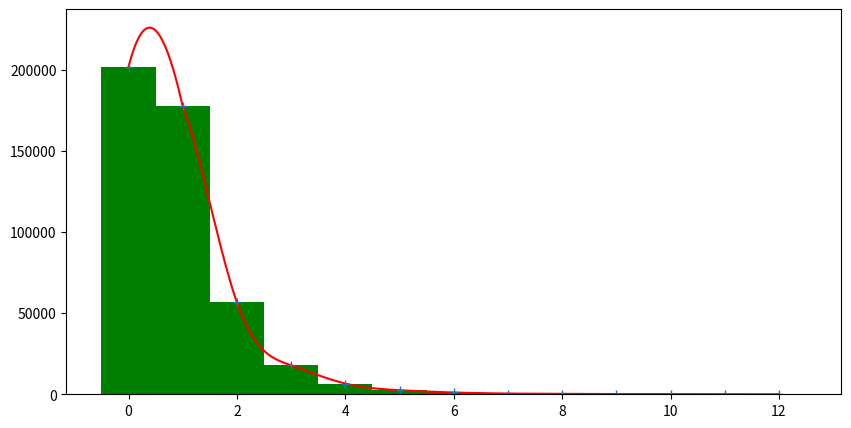

This figure's Python source:
import numpy as np
import matplotlib.pyplot as plt
import time
######################################################################
def gauss_solve(arr_A,arr_B,arrx,n,width):#高斯消元法，用于求解矩阵M
    for k in range(n-1):
        if arr_A[k][k]==0:
            print('主元为0，消元失败')
            return -1
        for i in range(k+1,n):
            temp=arr_A[i][k] / arr_A[k][k]
            for j in range(k,n):
                arr_A[i][j] = arr_A[i][j] - temp * arr_A[k][j]
            arr_B[i] = arr_B[i] - temp * arr_B[k]

    arrx[n - 1] = arr_B[n - 1] / arr_A[n - 1][n - 1]
    for k in range(n-1,-1,-1):
        temp = arr_B[k]
        for j in range(k+1,n):
            temp = temp - arr_A[k][j] * arrx[j]
        arrx[k] = temp / arr_A[k][k]
###################################
def spline(x_0,y_0,x):#分段三次样条插值
    mat_D=np.zeros(len(x_0))
    for i in range(1,len(x_0)-1):
        x0_temp=x_0[i-1:i+2]
        y0_temp=y_0[i-1:i+2]
        for j in range(1,3):
            for q in range(2,j-1,-1):
                y0_temp[q] = (y0_temp[q]-y0_temp[q-1]) / (x0_temp[q]-x0_temp[q-j])
        mat_D[i]=6*y0_temp[2]

    mat_h=np.zeros(len(x_0))
    for i in range(1,len(x_0)):
        mat_h[i]=x_0[i]-x_0[i-1]

    temp=y_0[0:4]
    for k in range(1,4):
        for i in range(3,k-1,-1):
            temp[i] = (temp[i]-temp[i-1]) / (x_0[i]-x_0[i-k])
    d0=-12*mat_h[1]*temp[3]

    temp=y_0[len(y_0)-4:]
    for k in range(1,4):
        for i in range(3,k-1,-1):
            temp[i] = (temp[i]-temp[i-1]) / (x_0[len(y_0)-4+i]-x_0[len(y_0)-4+i-k])
    dn=12*mat_h[len(mat_h)-1]*temp[3]
    mat_D[0]=d0
    mat_D[len(mat_D)-1]=dn

    mat_A=np.identity(len(x_0))
    mat_p1=np.zeros(len(x_0))
    mat_p2=np.zeros(len(x_0))
    for i in range(len(x_0)-1):
        mat_p1[i] = mat_h[i + 1] / (mat_h[i] + mat_h[i + 1]) #λi
        mat_p2[i] = 1 - mat_p1[i] #μi
    mat_p1[0] = -2
    mat_p2[len(x_0)-2] = -2
    for i in range(len(x_0)):
        mat_A[i][i] = 2
        if i-1>=0:
            mat_A[i][i - 1] = mat_p2[i - 1]
        if i+1<len(x_0):
            mat_A[i][i + 1] = mat_p1[i]

    mat_M=np.zeros(len(x_0))
    gauss_solve(mat_A, mat_D, mat_M, len(x_0), 1)

    y=np.zeros(len(x))
    for i in range(len(x)):
        k=0
        for j in range(1,len(x_0)):
            if x[i]<=x_0[j]:
                k=j
                break
        if k>0:
            a1 = (x_0[k] - x[i])
            a2 = (x[i] - x_0[k - 1])
            h = mat_h[k]
            y[i] = ( mat_M[k - 1] * a1 * a1 * a1 / 6
			+ mat_M[k] * a2 * a2 * a2 / 6
			+ (y_0[k - 1] - mat_M[k - 1] * h * h / 6) * a1
			+ (y_0[k] - mat_M[k] * h * h / 6) * a2 ) / h
            #y[i]=-y[i]
        else:
            print("数据超出范围")
            return -1
    return y
###################################
def TR(sy,a,b,error):#自动求步长h的复化梯形数值积分函数
    #1
    h1=b-a
    #2
    Tn=h1*(sy[0]+sy[-1])/2
    #3
    flag0=1
    while flag0:
        h2=h1/2 
        S=0
        x=a+h2
        #4
        flag1=1
        while flag1:
            if x>b:
                flag1=0
            else:
                S+=sy[int((x-a)/(b-a)*len(sy))]
                x+=h1
        T2n=(Tn+h1*S)/2
        if abs(T2n-Tn)<error:
            I=T2n
            flag0=0 
        else:
            Tn=T2n
            h1=h2
    return I
###################################
def Romberg(sy,a,b,error,k=20):#romberg函数。没有按照书上的步骤写，goto语句太恶心。
    #核心思想是，5个Tn->4个Cn->3个Sn->2个Rn->两个Rn相减与误差error相比较，如果不满足误差要求，再计算一个新Tn->新Cn->新Sn->新Rn->再相减与error比较
    h1=b-a
    T=np.zeros(k)
    S=np.zeros(k)
    C=np.zeros(k)
    R=np.zeros(k)
    Q=0
    T[0]=(sy[0]+sy[-1])*h1/2
    for i in range(1,k):
        h2=h1/2
        sum=0
        x=a+h2
        while x<b:
            sum+=sy[int((x-a)/(b-a)*len(sy))]
            x+=h1
        T[i]=(T[i-1]+h1*sum)/2
        h1=h2
        if i==k-1:
            print('迭代次数过多，求解失败！')
            return -1
        if i-1>=0:
            S[i-1]=T[i]+(T[i]-T[i-1])/3
        if i-2>=0:
            C[i-2]=S[i-1]+(S[i-1]-S[i-2])/15
        if i-3>=0:
            R[i-3]=C[i-2]+(C[i-2]-C[i-3])/63
        if i-4>=0:
            if abs(R[i-3]-R[i-4])<error:
                Q=R[i-3]
                #print('两者相减=',abs(R[i-3]-R[i-4]))
                break
    return Q       
######################################################################
x0=list(range(13))
y0=[202074,177540,56644,17872,6617,2514,1100,462,289,127,150,47,41]
x=np.linspace(0,12,1000)
s_y=spline(x0,y0,x)
plt.figure(figsize=(10,5), dpi=100)
plt.plot(x,s_y,'r')
plt.plot(x0,y0,'+')

plt.bar(x0,y0,width=1,color='g')
plt.show()
Q=Romberg(s_y,0,12,1)
print('数值积分=',Q)
